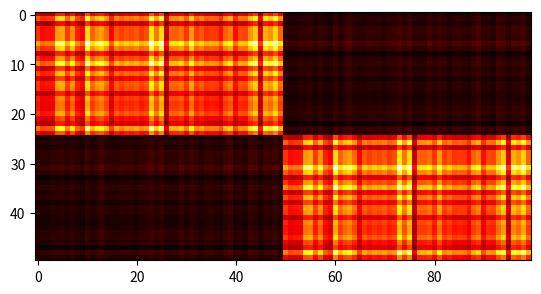

Write the Python code that produced this figure.
# Created by elex
# Generator for synthetic datasets
# Dec 21 2017

import numpy as np
import matplotlib.pyplot as plt

# generate user and item matrix
def create_matrix(rows, cols, hmean, hstd, lmean, lstd):

    highs = np.random.normal(hmean, hstd, (int(rows/2), 1))
    lows = np.random.normal(lmean, lstd, (int(rows/2), 1))

    hl = np.concatenate([highs, lows], axis=0)
    lh = np.concatenate([lows, highs], axis=0)

    matrix = np.concatenate([hl,lh],axis=1)
    return matrix

# reconstruct rating matrix
def compute_rating_matrix(P, Q):
    R = np.dot(P,Q.T)
    return R

if __name__ == '__main__':

    k=2 # number of latent factors
    n=50 # number of users
    m=100 # number of items
    hmean = 5.0 #mean of high pref vals
    hstd = 1.0 #std of high pref vals
    lmean = 0.5 #mean of low pref vals
    lstd = 0.1 #std of low pref vals

    P = create_matrix(n, k, hmean, hstd, lmean, lstd)
    Q = create_matrix(m, k, hmean, hstd, lmean, lstd)
    R = compute_rating_matrix(P,Q)

    print("user matrix")
    print(P)
    print("item matrix")
    print(Q)
    print("rating matrix")
    print(R)

    plt.imshow(R, cmap='hot', interpolation='nearest')
    plt.show()
